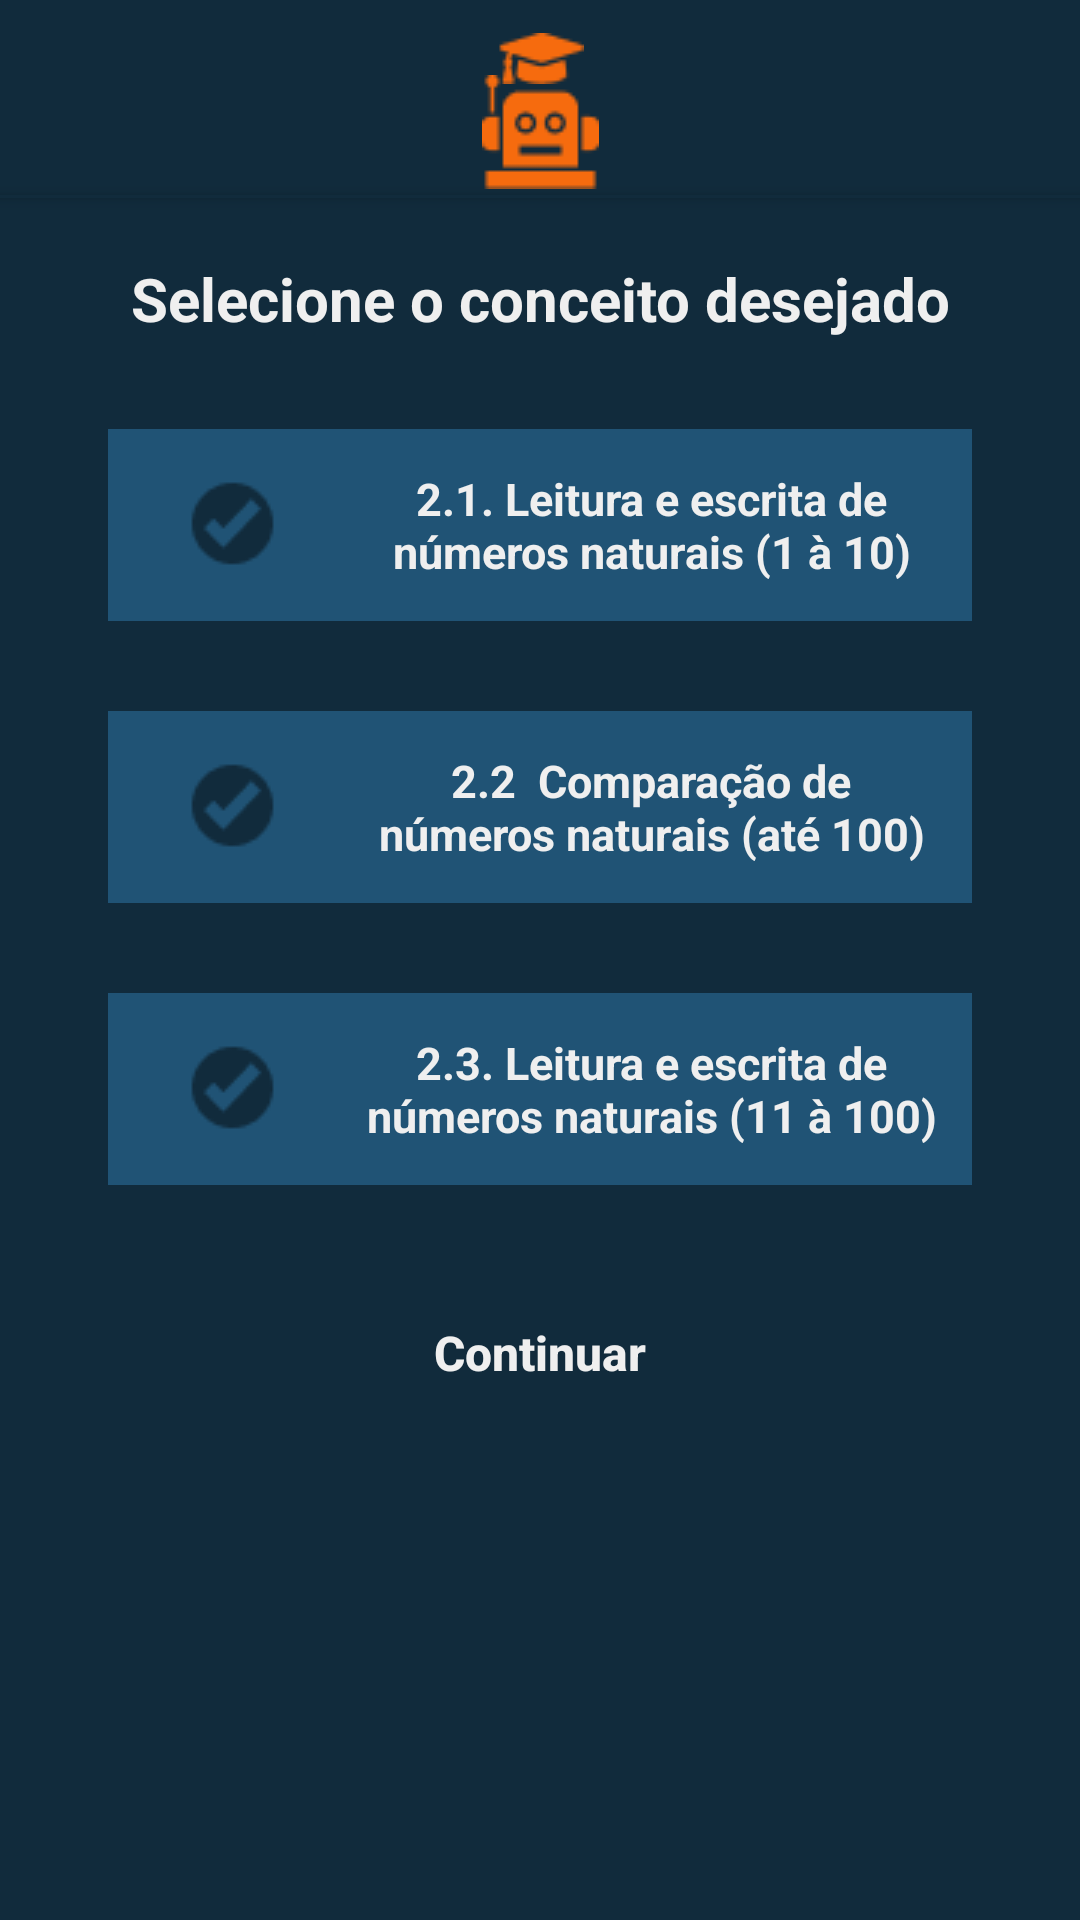

This screen was rendered from an Android layout file. Write that file and the resources it references.
<!-- AndroidManifest.xml: application theme Theme.Menu -->
<!-- res/layout/layout_conceitos_menu2.xml -->
<?xml version="1.0" encoding="utf-8"?>
<androidx.core.widget.NestedScrollView xmlns:app="http://schemas.android.com/apk/res-auto"
    xmlns:tools="http://schemas.android.com/tools"
    android:layout_width="match_parent"
    android:layout_height="match_parent"
    android:fillViewport="true"
    xmlns:android="http://schemas.android.com/apk/res/android">


    <androidx.constraintlayout.widget.ConstraintLayout
        android:layout_width="match_parent"
        android:layout_height="match_parent"
        tools:context=".conceitos_menu"
        android:background="@drawable/background">

        <View
            android:id="@+id/status_bar"
            style="@style/status_bar"
            app:layout_constraintStart_toStartOf="parent"
            app:layout_constraintTop_toTopOf="parent"
            android:elevation="3dp"

            />

        <ImageView
            android:id="@+id/minicap"
            android:layout_width="wrap_content"
            android:layout_height="wrap_content"
            android:layout_marginTop="11dp"
            android:contentDescription="cap"
            app:layout_constraintEnd_toEndOf="parent"
            app:layout_constraintStart_toStartOf="parent"
            app:layout_constraintTop_toTopOf="parent"
            app:srcCompat="@drawable/minicap" />

        <ImageView
            android:id="@+id/minirobot"
            android:layout_width="wrap_content"
            android:layout_height="wrap_content"
            app:srcCompat="@drawable/minirobot"
            app:layout_constraintTop_toTopOf="@id/minicap"
            app:layout_constraintStart_toStartOf="parent"
            app:layout_constraintEnd_toEndOf="parent"
            android:layout_marginTop="14dp"
            />



        <TextView
            android:id="@+id/texto_selecione"
            android:layout_width="match_parent"
            android:layout_height="wrap_content"
            app:layout_constraintTop_toBottomOf="@+id/status_bar"
            android:layout_marginTop="20dp"
            android:text="Selecione o conceito desejado"
            android:textColor="@color/white"
            android:textSize="20sp"
            android:textStyle="bold"
            android:gravity="center"

            />





        <androidx.appcompat.widget.AppCompatCheckBox
            android:id="@+id/check_2_1"
            android:layout_width="0dp"
            android:layout_height="0dp"
            app:layout_constraintHeight_percent="0.1"
            app:layout_constraintWidth_percent="0.8"
            app:layout_constraintTop_toBottomOf="@+id/texto_selecione"
            app:layout_constraintStart_toStartOf="parent"
            app:layout_constraintEnd_toEndOf="parent"
            android:layout_marginTop="30dp"
            android:button="@drawable/checkbox"
            android:background="@color/light_blue"
            android:text="2.1. Leitura e escrita de números naturais (1 à 10)"
            android:textColor="@color/white"
            android:textSize="15sp"
            android:textStyle="bold"
            android:gravity="center"
            android:paddingEnd="10dp"


            />

        <androidx.appcompat.widget.AppCompatCheckBox
            android:id="@+id/check_2_2"
            android:layout_width="0dp"
            android:layout_height="0dp"
            app:layout_constraintHeight_percent="0.1"
            app:layout_constraintWidth_percent="0.8"
            app:layout_constraintTop_toBottomOf="@+id/check_2_1"
            app:layout_constraintStart_toStartOf="parent"
            app:layout_constraintEnd_toEndOf="parent"
            android:layout_marginTop="30dp"
            android:button="@drawable/checkbox"
            android:background="@color/light_blue"
            android:text="2.2  Comparação de números naturais (até 100)"
            android:textColor="@color/white"
            android:textSize="15sp"
            android:textStyle="bold"
            android:gravity="center"
            android:paddingEnd="10dp"


            />

        <androidx.appcompat.widget.AppCompatCheckBox
            android:id="@+id/check_2_3"
            android:layout_width="0dp"
            android:layout_height="0dp"
            android:layout_marginTop="30dp"
            android:background="@color/light_blue"
            android:button="@drawable/checkbox"
            android:gravity="center"
            android:paddingEnd="10dp"
            android:text="2.3. Leitura e escrita de números naturais (11 à 100)"
            android:textColor="@color/white"
            android:textSize="15sp"
            android:textStyle="bold"
            app:layout_constraintEnd_toEndOf="parent"
            app:layout_constraintHeight_percent="0.1"
            app:layout_constraintStart_toStartOf="parent"
            app:layout_constraintTop_toBottomOf="@+id/check_2_2"
            app:layout_constraintWidth_percent="0.8"



            />





        <androidx.appcompat.widget.AppCompatButton
            android:id="@+id/botao_continuar_2"
            android:layout_width="190dp"
            android:layout_height="wrap_content"
            app:layout_constraintTop_toBottomOf="@+id/check_2_3"
            style="@style/style_continuar"
            app:layout_constraintStart_toStartOf="parent"
            app:layout_constraintEnd_toEndOf="parent"
            android:layout_marginTop="30dp"
            android:text="Continuar"
            android:textAllCaps="false"
            android:textColor="@color/white"
            android:textStyle="bold"
            android:textSize="16sp"
            android:padding="15dp"
            >

        </androidx.appcompat.widget.AppCompatButton>





        <View
            app:layout_constraintTop_toBottomOf="@+id/botao_continuar_2"
            android:layout_width="0dp"
            android:layout_height="0dp"
            app:layout_constraintStart_toStartOf="parent"
            app:layout_constraintHeight_percent="0.05"
            android:background="@color/blue"
            android:layout_marginBottom="15dp"
            />












    </androidx.constraintlayout.widget.ConstraintLayout>
</androidx.core.widget.NestedScrollView>
<!-- resources referenced by this layout -->
<resources>
  <color name="blue">#112B3C</color>
  <color name="light_blue">#205375</color>
  <color name="white">#EFEFEF</color>
  <!-- drawable background (drawable) -->
  <?xml version="1.0" encoding="utf-8"?>
  <shape xmlns:android="http://schemas.android.com/apk/res/android">
  
  <solid android:color="@color/blue"/>
  
  
  
  
  
  
  
  </shape>
  <!-- drawable checkbox (drawable) -->
  <?xml version="1.0" encoding="utf-8"?>
  <selector xmlns:android="http://schemas.android.com/apk/res/android">
  
      <item android:state_checked="true" android:drawable="@drawable/check_is_true"/>
      <item android:state_checked="false" android:drawable="@drawable/check_is_false"/>
  
  
  </selector>
  <!-- drawable minicap: png bitmap (drawable-v24, 671 bytes) -->
  <!-- drawable minirobot: png bitmap (drawable-v24, 952 bytes) -->
  <style name="status_bar">
          <item name="android:layout_width">match_parent</item>
          <item name="android:layout_height">1dp</item>
          <item name="android:layout_marginTop">65dp</item>
          <item name="android:background">@color/blue</item>
      </style>
  <style name="style_continuar">
          <item name="android:layout_width">match_parent</item>
          <item name="android:layout_height">wrap_content</item>
          <item name="android:layout_marginLeft">60dp</item>
          <item name="android:layout_marginRight">60dp</item>
          <item name="android:background">@drawable/bt_continuar</item>
      </style>
  <style name="Theme.Menu" parent="Theme.MaterialComponents.DayNight.DarkActionBar">
          
          <item name="colorPrimary">@color/blue</item>
          <item name="colorPrimaryVariant">@color/blue</item>
          <item name="colorOnPrimary">@color/white</item>
          
          <item name="colorSecondary">@color/teal_200</item>
          <item name="colorSecondaryVariant">@color/teal_700</item>
          <item name="colorOnSecondary">@color/black</item>
          
          <item name="android:statusBarColor" tools:targetApi="l">?attr/colorPrimaryVariant</item>
          
      </style>
  <!-- drawable check_is_true: png bitmap (drawable-v24, 935 bytes) -->
  <!-- drawable check_is_false: png bitmap (drawable-v24, 884 bytes) -->
  <color name="teal_200">#FF03DAC5</color>
  <color name="teal_700">#FF018786</color>
  <color name="black">#FF000000</color>
</resources>
